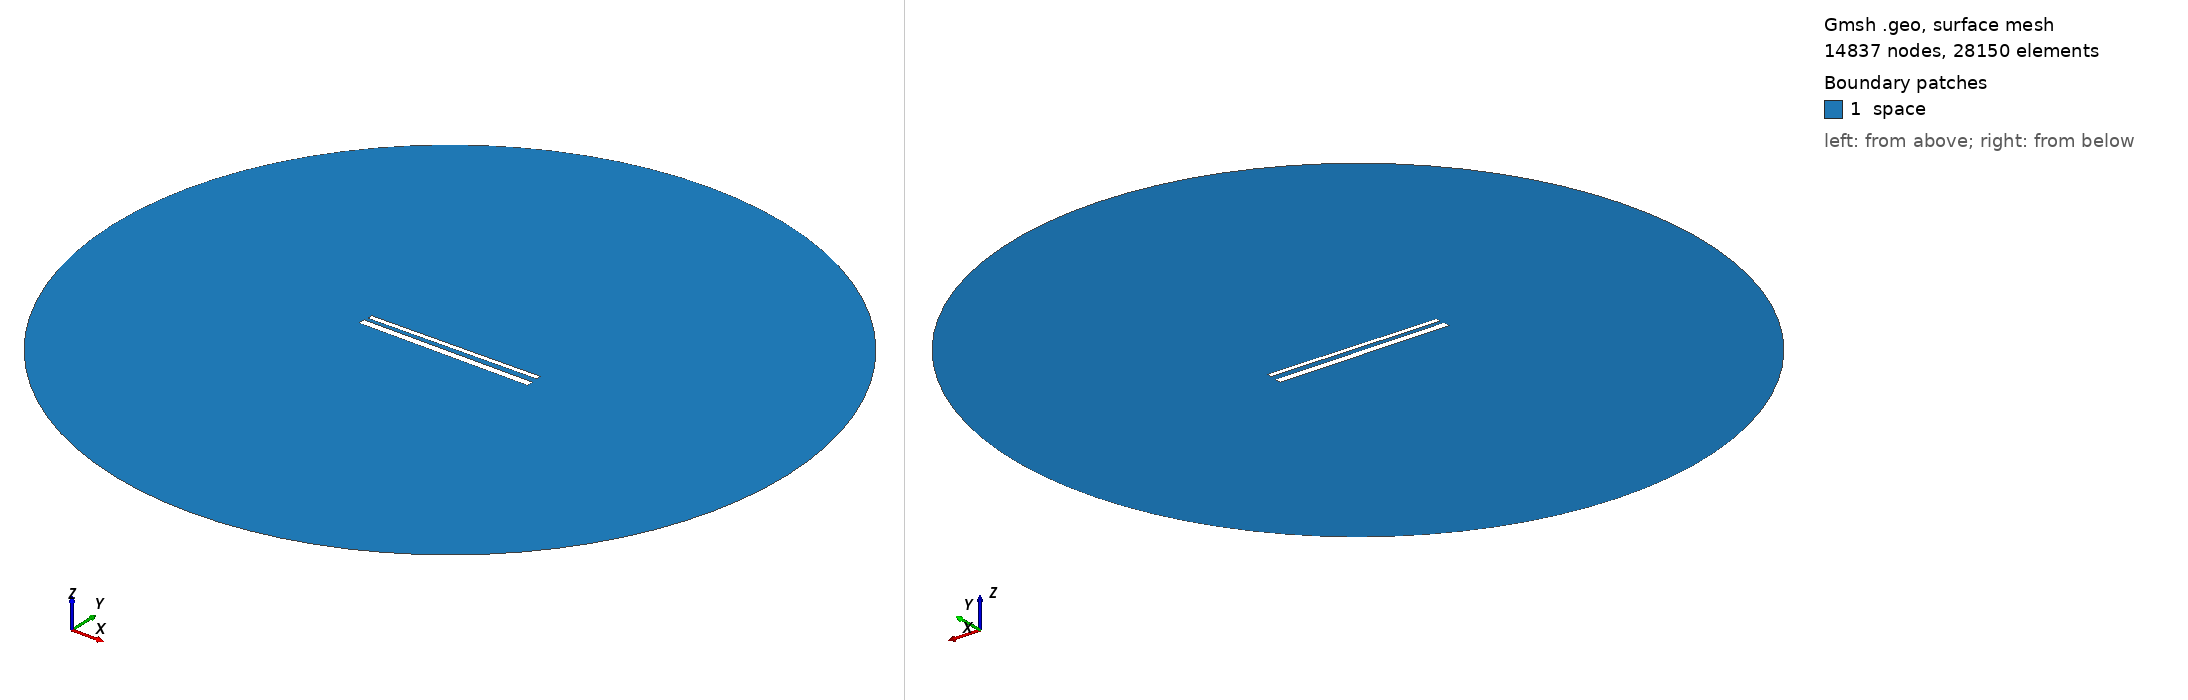

Gmsh geometry script, surface-meshed: 14837 nodes, 28150 surface elements. Boundary patches (legend numbers): 1 space. Left view from above one corner, right view from below the opposite corner. Legend entries are the model's physical surfaces. The drawing asked Gmsh for element sizes between 1% and 20% of the model's largest extent; the script's own settings can give other sizes.

=== 692.geo (drawn) ===
// Set the geometry kernel
SetFactory("OpenCASCADE");

//---------------------------------------
// Rectangles
//---------------------------------------

// Rectangle 1 (top)
Point(1) = {-49.56666666666667, 1.6833333333333333, 0, 1.0};
Point(2) = {49.56666666666667, 1.6833333333333333, 0, 1.0};
Point(3) = {49.56666666666667, 4.816666666666666, 0, 1.0};
Point(4) = {-49.56666666666667, 4.816666666666666, 0, 1.0};

Line(1) = {1, 2};
Line(2) = {2, 3};
Line(3) = {3, 4};
Line(4) = {4, 1};

Line Loop(1) = {1, 2, 3, 4};
Plane Surface(1) = {1};

Rotate { {0, 0, 1}, {0,  1.25,  0}, 0.014 } {
  Surface{1};
}

// Rectangle 2 (bottom)
Point(5) = {-50,-1.25, 0, 1.0};
Point(6) = { 50,-1.25, 0, 1.0};
Point(7) = { 50,-5.25, 0, 1.0};
Point(8) = {-50,-5.25, 0, 1.0};

Line(5) = {5, 6};
Line(6) = {6, 7};
Line(7) = {7, 8};
Line(8) = {8, 5};

Line Loop(2) = {5, 6, 7, 8};
Plane Surface(2) = {2}; 


//---------------------------------------
// Circle
//---------------------------------------

// Define points
Point(9) = {0, 0, 0};        // Center
Point(10) = {200, 0, 0};     // Start point
Point(11) = {0, 200, 0};     // 90 degrees
Point(12) = {-200, 0, 0};    // 180 degrees
Point(13) = {0, -200, 0};    // 270 degrees

// Define circle arcs (each needs start, center, end)
Circle(9) = {10, 9, 11};
Circle(10) = {11, 9, 12};
Circle(11) = {12, 9, 13};
Circle(12) = {13, 9, 10};

// Define curve loop and surface if needed
Curve Loop(3) = {9, 10, 11, 12};
Surface(3) = {3};

// Subtract Rectangles from Circle
BooleanDifference{ Surface{3}; Delete; }{ Surface{1}; Surface{2}; Delete; }

//---------------------------------------
// Transfinite Lines and Surface
//---------------------------------------
r = 7;
Transfinite Line {1, 3} = 50*r Using Progression 1;
Transfinite Line {2, 4} = 2*r Using Progression 1;
Transfinite Line {5, 7} = 50*r Using Progression 1;
Transfinite Line {6, 8} = 2*r Using Progression 1;
Transfinite Line {9, 10, 11, 12} = 20 Using Progression 1;

//---------------------------------------
// Define Physical Groups
//---------------------------------------                

//--- Physical Curves
// Physical groups for boundaries
Physical Line("force_segment", 10) = {1};
Physical Line("upper_plate", 11) = {2, 3, 4};
Physical Line("lower_plate", 12) = {5, 6, 7, 8};
Physical Line("boundary", 20) = {9, 10, 11, 12};

//--- Physical Surfaces
Physical Surface("space", 30) = {3};

//---------------------------------------
// 6. Generate the Mesh
//---------------------------------------
Mesh 2;  // 2D mesh generation
